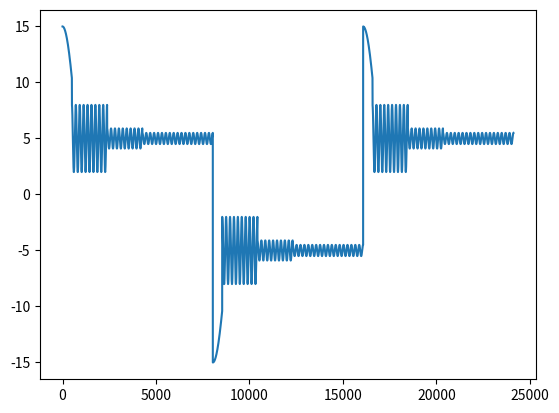

The matplotlib source for this figure:
import math
from math import pi
import matplotlib.pyplot as plt

nominal_voltage = 5 #nominal voltage of the wave
transient_voltage = 10 #transient voltage of the wave
voltage_ripple = 0.5 #voltage ripple in the wave at nominal voltage
nominal_frequency = 3 #wave frequency
transient_frequency = 0.2 #transient frequency
switching_frequency = 2 #switching frequency
aggression = 0.7 #arbitrary value to set the agression of the transient decay, zero equals no decay and one equals immediate decay

num_of_phases = 5 #number of phases per wave module
num_of_wave_modules = 3 #number of wave modules
increment_resolution = 0.01 #resolution with which the wave module is generated, measured in radians

storage = [] #list used for graph generation

nominal_angular_frequency = nominal_frequency * (2 * pi) #calculate the period of the wave in radians
transient_angular_frequency = transient_frequency * (2 * pi) #calculate the period of the transient in radians
switching_angular_frequency = switching_frequency * (2 * pi) #calculate the period of the switching in radians

nominal_period = 1 / nominal_frequency
transient_period = 1 / transient_frequency
switching_period = 1 / switching_frequency

def calc_transient_decay(time): #calculate the decay of the transient according to a decay function
    decay_amplitude = transient_voltage * pow((1 - aggression) , time) #decay funtion, transient_voltage * (1-aggression)^x
    if (decay_amplitude > voltage_ripple):
        return decay_amplitude
    else: 
        return voltage_ripple

def calc_wave_amplitude(amplitude , frequency , time): #calculate the amplitude of the wave at a given time measured in radians
    current_amplitude = amplitude * math.cos(frequency * time)
    return current_amplitude

def calc_wave_module(offset , polarity): #iterate calculating the current wave amplitude between switching occurances with a given resolution according to increment_resolution
    int_num_of_phases = 0
    while(int_num_of_phases < num_of_phases):
        time = 0
        if (int_num_of_phases == 0):
            while (time < transient_period):
                storage.append(polarity * calc_wave_amplitude(transient_voltage , transient_frequency , time) + offset)
                time = time + increment_resolution
        else:
            while (time < nominal_angular_frequency):
                storage.append(calc_wave_amplitude(calc_transient_decay(int_num_of_phases) , nominal_frequency, time) + offset)  
                time = time + increment_resolution   
        int_num_of_phases = int_num_of_phases + 1

def calc_wave(): #iterate calculating wave modules according to num_of_wave_segments
    int_nominal_wave_voltage = nominal_voltage
    polarity = 1
    int_num_of_wave_modules = 0
    while(int_num_of_wave_modules < num_of_wave_modules):
        calc_wave_module(int_nominal_wave_voltage , polarity)
        int_nominal_wave_voltage = -int_nominal_wave_voltage
        polarity = -polarity
        int_num_of_wave_modules = int_num_of_wave_modules + 1

calc_wave()

plt.plot(storage)
plt.show()